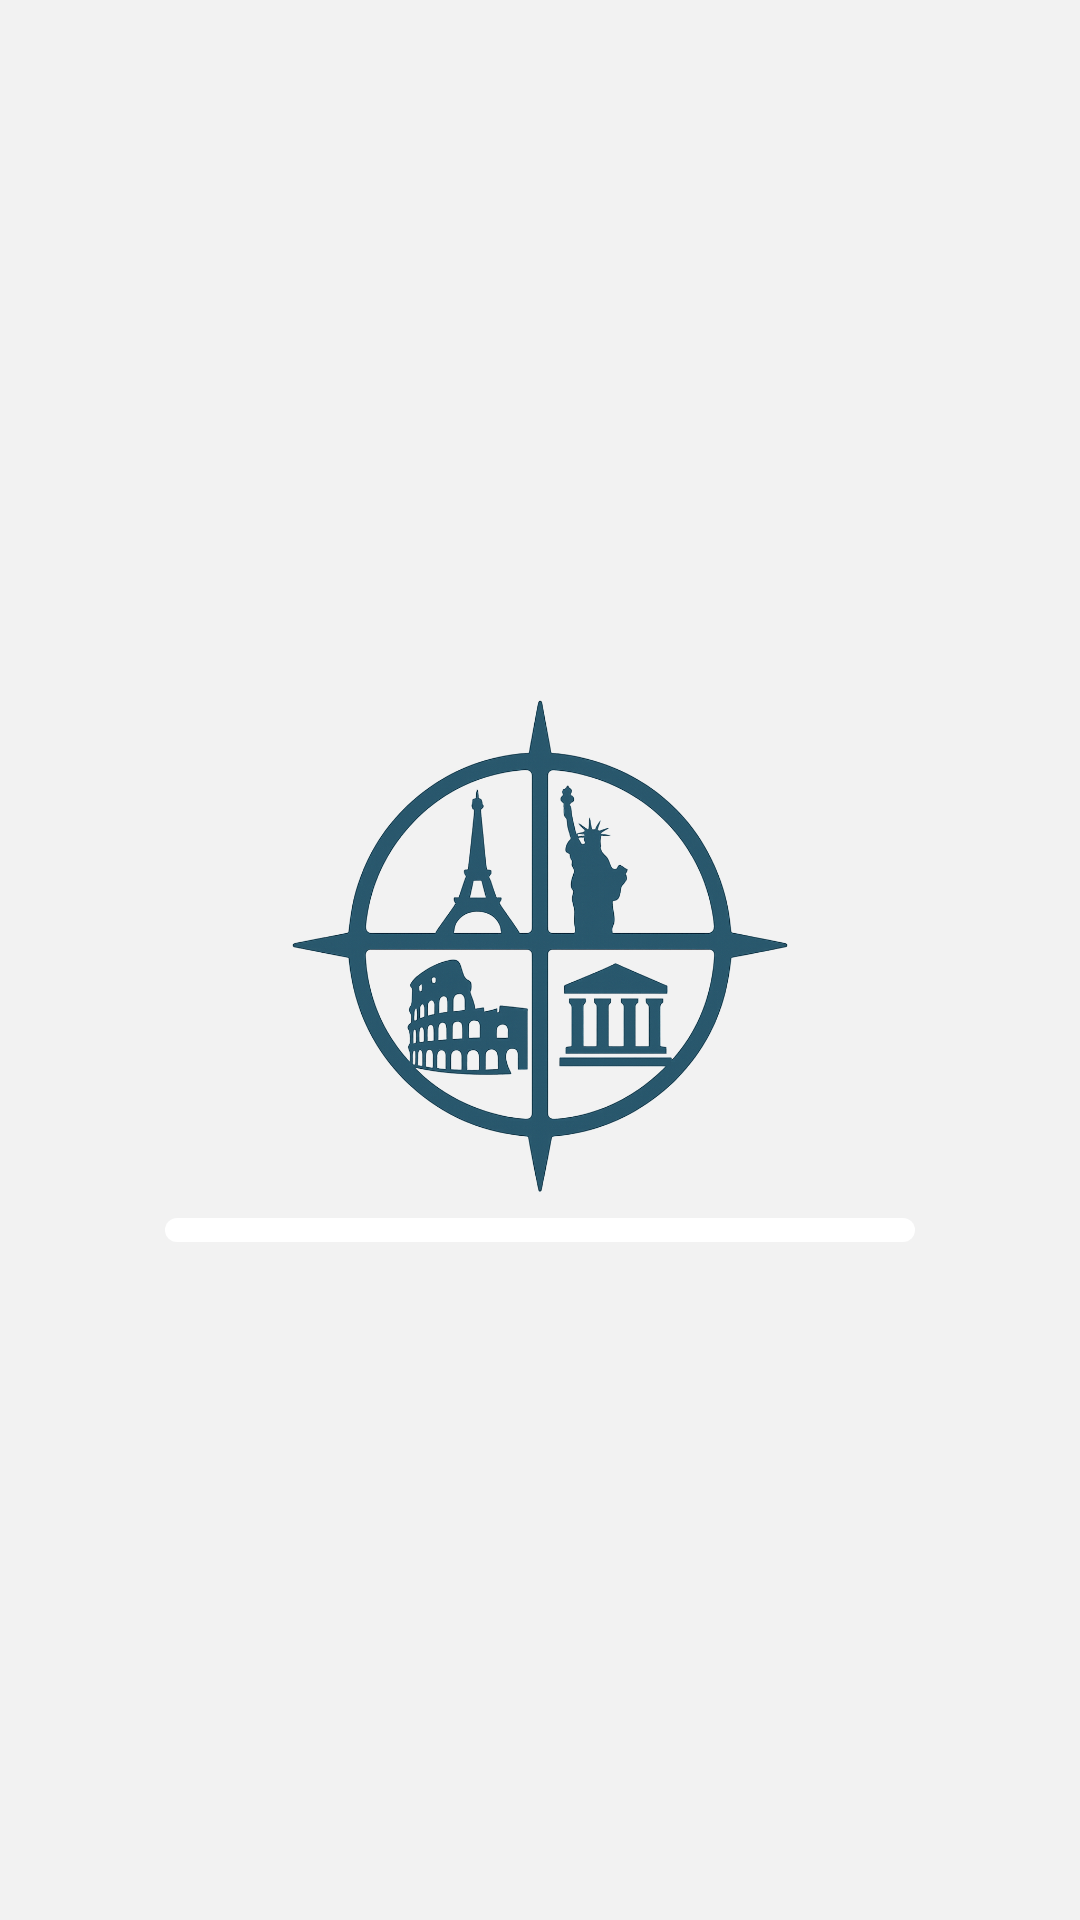

Layout XML and referenced resources for this Android screen:
<!-- AndroidManifest.xml: application theme Theme.CulturalCompass -->
<!-- res/layout/fragment_splash.xml -->
<?xml version="1.0" encoding="utf-8"?>
<androidx.constraintlayout.widget.ConstraintLayout
    xmlns:android="http://schemas.android.com/apk/res/android"
    xmlns:app="http://schemas.android.com/apk/res-auto"
    android:layout_width="match_parent"
    android:layout_height="match_parent"
    android:background="@color/background">

    
    <ImageView
        android:id="@+id/ivLogo"
        android:layout_width="180dp"
        android:layout_height="180dp"
        android:src="@drawable/ic_cultural_compass_logo"
        android:contentDescription="@string/app_name"

        app:layout_constraintTop_toTopOf="parent"
        app:layout_constraintBottom_toTopOf="@+id/progressBar"
        app:layout_constraintStart_toStartOf="parent"
        app:layout_constraintEnd_toEndOf="parent"
        app:layout_constraintVertical_chainStyle="packed"  />

    
    <ProgressBar
        android:id="@+id/progressBar"
        style="?android:attr/progressBarStyleHorizontal"
        android:layout_width="250dp"
        android:layout_height="8dp"
        android:max="100"
        android:progress="0"
        android:progressDrawable="@drawable/progress_horizontal"

        app:layout_constraintTop_toBottomOf="@id/ivLogo"
        app:layout_constraintBottom_toBottomOf="parent"
        app:layout_constraintStart_toStartOf="parent"
        app:layout_constraintEnd_toEndOf="parent" />

</androidx.constraintlayout.widget.ConstraintLayout>
<!-- resources referenced by this layout -->
<resources>
  <color name="background">#F2F2F2</color>
  <!-- drawable ic_cultural_compass_logo: png bitmap (drawable, 441847 bytes) -->
  <!-- drawable progress_horizontal (drawable) -->
  <layer-list xmlns:android="http://schemas.android.com/apk/res/android">
      <item android:id="@android:id/background">
          <shape android:shape="rectangle">
              <corners android:radius="8dp"/>
              <solid android:color="@color/white"/>
          </shape>
      </item>
  
      <item android:id="@android:id/progress">
          <clip>
              <shape android:shape="rectangle">
                  <corners android:radius="8dp"/>
                  <solid android:color="@color/primary"/>
              </shape>
          </clip>
      </item>
  </layer-list>
  <string name="app_name">CulturalCompass</string>
  <style name="Theme.CulturalCompass" parent="Base.Theme.CulturalCompass" />
  <color name="white">#FFFFFF</color>
  <color name="primary">#2A6F97</color>
  <style name="Base.Theme.CulturalCompass" parent="Theme.Material3.DayNight.NoActionBar">
  
          <item name="android:statusBarColor">@color/beige</item>
          <item name="android:windowLightStatusBar">true</item>
  
  
          <item name="android:navigationBarColor">@color/beige</item>
          <item name="android:windowLightNavigationBar">true</item>
  
      </style>
  <color name="beige">#EAEAEA</color>
</resources>
